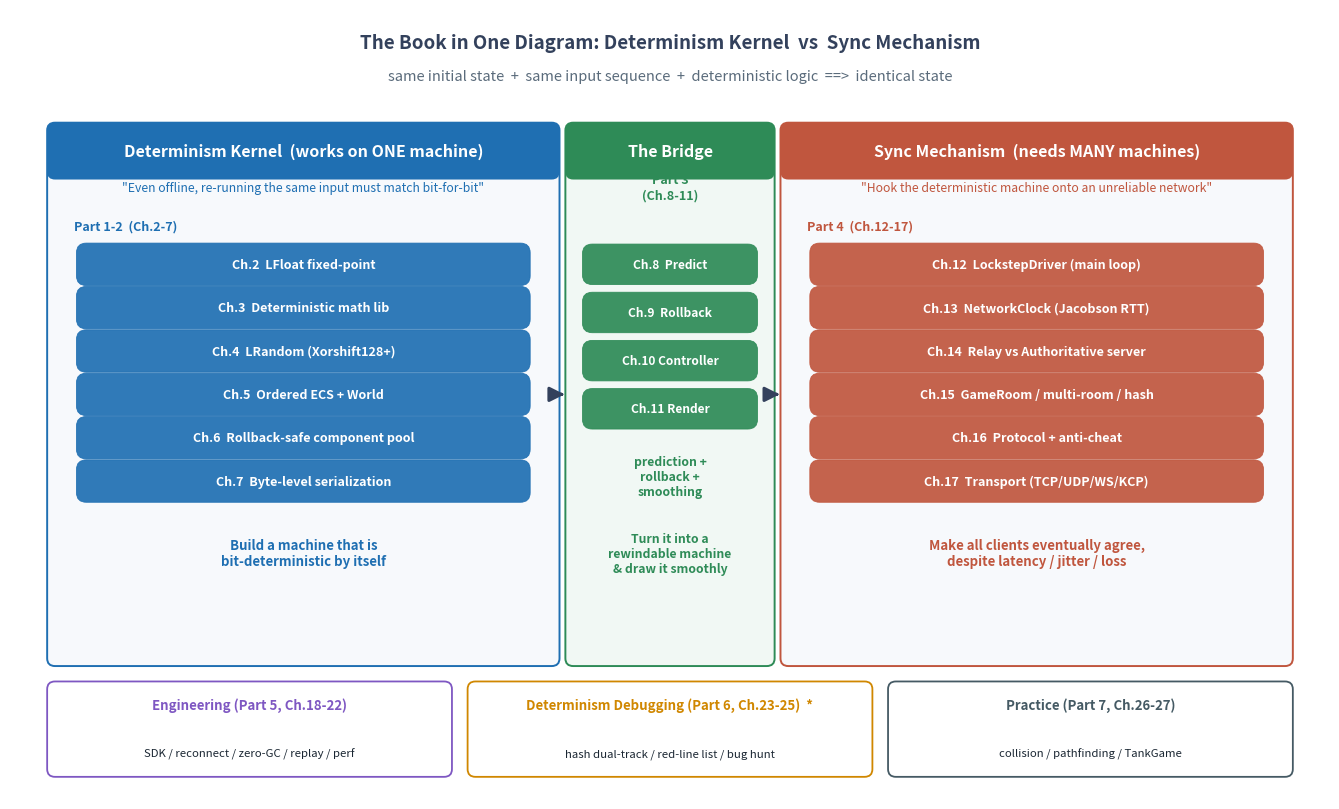

Reproduce this figure in Python. (Note: this script raises an exception after producing the figure.)
import matplotlib
matplotlib.use('Agg')
import matplotlib.pyplot as plt
from matplotlib.patches import FancyBboxPatch

# Colors
C_KERNEL  = '#1F6FB2'   # blue - determinism kernel
C_SYNC    = '#C0563E'   # orange/terracotta - sync mechanism
C_BRIDGE  = '#2E8B57'   # green - predict/rollback bridge
C_PAPER   = '#F7F9FC'
C_EDGE    = '#33415C'
C_TXT     = '#1B2733'

fig, ax = plt.subplots(figsize=(13.5, 8.2))
ax.set_xlim(0, 13.5)
ax.set_ylim(0, 8.2)
ax.axis('off')
fig.patch.set_facecolor('white')

def panel(x, y, w, h, fc, ec, title, title_color='white'):
    # title strip
    th = 0.55
    ax.add_patch(FancyBboxPatch((x, y+h-th), w, th,
                 boxstyle="round,pad=0.02,rounding_size=0.08",
                 linewidth=0, facecolor=ec, alpha=1.0))
    ax.add_patch(FancyBboxPatch((x, y), w, h,
                 boxstyle="round,pad=0.02,rounding_size=0.08",
                 linewidth=1.4, edgecolor=ec, facecolor=fc, alpha=1.0))
    # redraw title strip on top to keep round top only
    ax.add_patch(FancyBboxPatch((x, y+h-th), w, th,
                 boxstyle="round,pad=0.02,rounding_size=0.08",
                 linewidth=0, facecolor=ec))
    ax.text(x+w/2, y+h-th/2, title, ha='center', va='center',
            fontsize=11.5, weight='bold', color=title_color)

def chip(cx, cy, text, color, w=1.7, h=0.42, fs=8.5, tc='white', weight='bold'):
    ax.add_patch(FancyBboxPatch((cx-w/2, cy-h/2), w, h,
                 boxstyle="round,pad=0.02,rounding_size=0.10",
                 linewidth=0.6, edgecolor=color, facecolor=color, alpha=0.92))
    ax.text(cx, cy, text, ha='center', va='center', fontsize=fs, color=tc, weight=weight)

# ===== Title =====
ax.text(6.75, 7.85, 'The Book in One Diagram: Determinism Kernel  vs  Sync Mechanism',
        ha='center', va='center', fontsize=13.5, weight='bold', color=C_EDGE)
ax.text(6.75, 7.5,
        'same initial state  +  same input sequence  +  deterministic logic  ==>  identical state',
        ha='center', va='center', fontsize=10.5, style='italic', color='#5A6B7B')

# ===== Left column: Determinism Kernel =====
lx, lw = 0.4, 5.2
panel(lx, 1.4, lw, 5.6, C_PAPER, C_KERNEL,
      "Determinism Kernel  (works on ONE machine)")

ax.text(lx+lw/2, 6.35,
        '"Even offline, re-running the same input must match bit-for-bit"',
        ha='center', va='center', fontsize=8.8, style='italic', color=C_KERNEL)

# Part label
ax.text(lx+0.25, 5.95, "Part 1-2  (Ch.2-7)", ha='left', va='center',
        fontsize=9, weight='bold', color=C_KERNEL)
kchips = [
    ("Ch.2  LFloat fixed-point", 5.55),
    ("Ch.3  Deterministic math lib", 5.10),
    ("Ch.4  LRandom (Xorshift128+)", 4.65),
    ("Ch.5  Ordered ECS + World", 4.20),
    ("Ch.6  Rollback-safe component pool", 3.75),
    ("Ch.7  Byte-level serialization", 3.30),
]
for t, cy in kchips:
    chip(lx+lw/2, cy, t, C_KERNEL, w=4.6, h=0.40, fs=9.0)
ax.text(lx+lw/2, 2.55, "Build a machine that is\nbit-deterministic by itself",
        ha='center', va='center', fontsize=9.5, weight='bold', color=C_KERNEL)

# ===== Right column: Sync Mechanism =====
rx, rw = 7.9, 5.2
panel(rx, 1.4, rw, 5.6, C_PAPER, C_SYNC,
      "Sync Mechanism  (needs MANY machines)")

ax.text(rx+rw/2, 6.35,
        '"Hook the deterministic machine onto an unreliable network"',
        ha='center', va='center', fontsize=8.8, style='italic', color=C_SYNC)

ax.text(rx+0.25, 5.95, "Part 4  (Ch.12-17)", ha='left', va='center',
        fontsize=9, weight='bold', color=C_SYNC)
schips = [
    ("Ch.12  LockstepDriver (main loop)", 5.55),
    ("Ch.13  NetworkClock (Jacobson RTT)", 5.10),
    ("Ch.14  Relay vs Authoritative server", 4.65),
    ("Ch.15  GameRoom / multi-room / hash", 4.20),
    ("Ch.16  Protocol + anti-cheat", 3.75),
    ("Ch.17  Transport (TCP/UDP/WS/KCP)", 3.30),
]
for t, cy in schips:
    chip(rx+rw/2, cy, t, C_SYNC, w=4.6, h=0.40, fs=9.0)
ax.text(rx+rw/2, 2.55, "Make all clients eventually agree,\n"
                       "despite latency / jitter / loss",
        ha='center', va='center', fontsize=9.5, weight='bold', color=C_SYNC)

# ===== Middle: the bridge =====
bx, bw = 5.7, 2.1
panel(bx, 1.4, bw, 5.6, '#F1F8F4', C_BRIDGE,
      "The Bridge")
ax.text(bx+bw/2, 6.35, "Part 3\n(Ch.8-11)", ha='center', va='center',
        fontsize=9, weight='bold', color=C_BRIDGE)
bridge = [
    ("Ch.8  Predict", 5.55),
    ("Ch.9  Rollback", 5.05),
    ("Ch.10 Controller", 4.55),
    ("Ch.11 Render", 4.05),
]
for t, cy in bridge:
    chip(bx+bw/2, cy, t, C_BRIDGE, w=1.75, h=0.38, fs=8.6)
ax.text(bx+bw/2, 3.35, "prediction +\nrollback +\nsmoothing",
        ha='center', va='center', fontsize=8.8, weight='bold', color=C_BRIDGE)
ax.text(bx+bw/2, 2.55,
        "Turn it into a\nrewindable machine\n& draw it smoothly",
        ha='center', va='center', fontsize=8.8, weight='bold', color=C_BRIDGE)

# ===== arrows: kernel -> bridge -> sync =====
ax.annotate('', xy=(bx, 4.2), xytext=(lx+lw, 4.2),
            arrowprops=dict(arrowstyle='-|>', color=C_EDGE, lw=2.2,
                            mutation_scale=22))
ax.annotate('', xy=(rx, 4.2), xytext=(bx+bw, 4.2),
            arrowprops=dict(arrowstyle='-|>', color=C_EDGE, lw=2.2,
                            mutation_scale=22))

# ===== Bottom row: engineering + debugging + capstone =====
def bottom_chip(x, y, w, h, label, sub, color):
    ax.add_patch(FancyBboxPatch((x, y), w, h,
                 boxstyle="round,pad=0.02,rounding_size=0.08",
                 linewidth=1.3, edgecolor=color, facecolor='white'))
    ax.text(x+w/2, y+h-0.22, label, ha='center', va='center',
            fontsize=9.5, weight='bold', color=color)
    ax.text(x+w/2, y+0.22, sub, ha='center', va='center',
            fontsize=8.2, color=C_TXT)

by = 0.25
bottom_chip(0.4,  by, 4.1, 0.95, "Engineering (Part 5, Ch.18-22)",
            "SDK / reconnect / zero-GC / replay / perf", '#7E57C2')
bottom_chip(4.7,  by, 4.1, 0.95, "Determinism Debugging (Part 6, Ch.23-25)  *",
            "hash dual-track / red-line list / bug hunt", '#D08700')
bottom_chip(9.0,  by, 4.1, 0.95, "Practice (Part 7, Ch.26-27)",
            "collision / pathfinding / TankGame", '#455A64')

plt.tight_layout()
plt.savefig(r'c:/Users/86133/Desktop/深入浅出系列/帧同步设计与实现/images/fig-03-book-structure.png',
            dpi=150, bbox_inches='tight', facecolor='white')
print("saved fig-03")
